Labelled photos from "dataset", an image-classification folder in AicoSchreurs/street-type-classification-yolov8. The possible labels are: fietsstraat, rural road, snelweg.

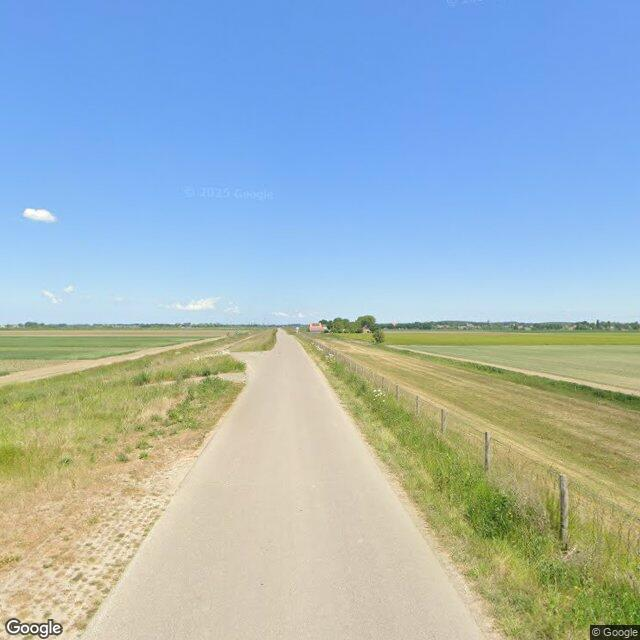
Label: rural road

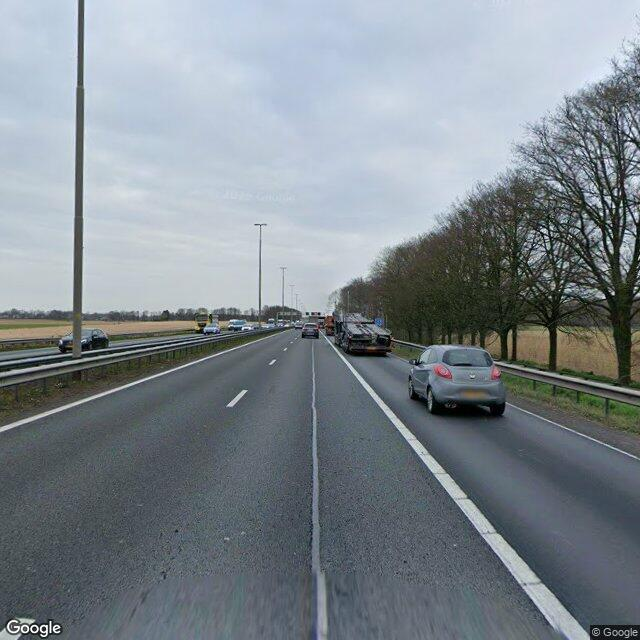
Label: snelweg

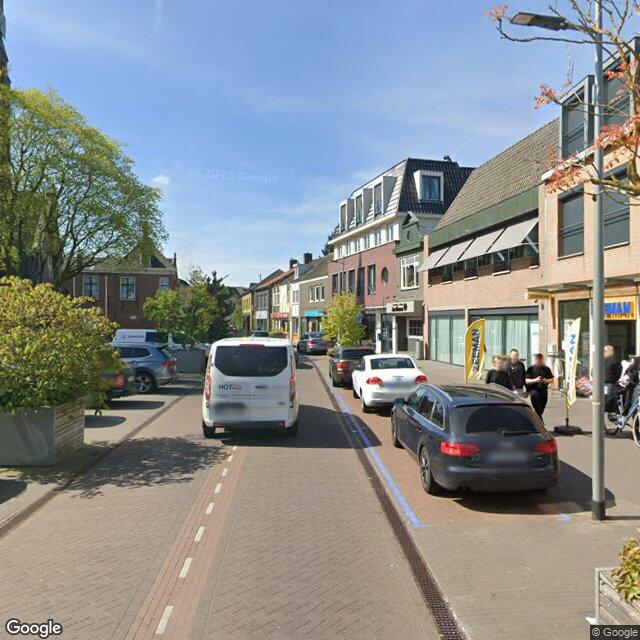
Label: fietsstraat

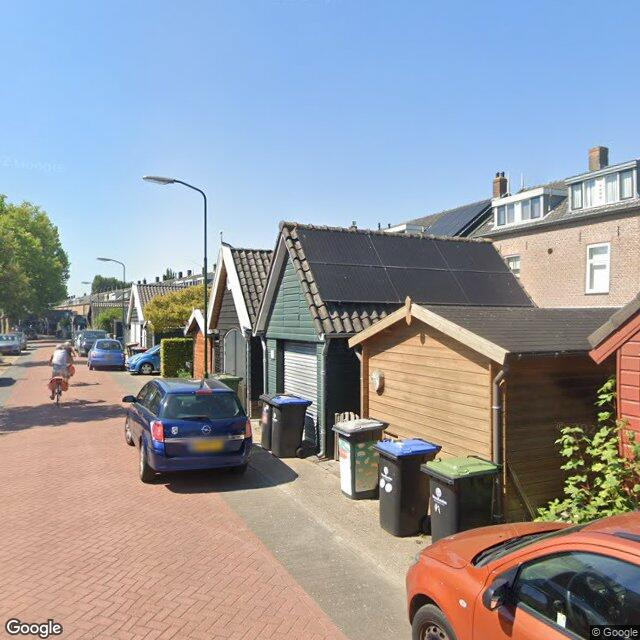
Label: fietsstraat

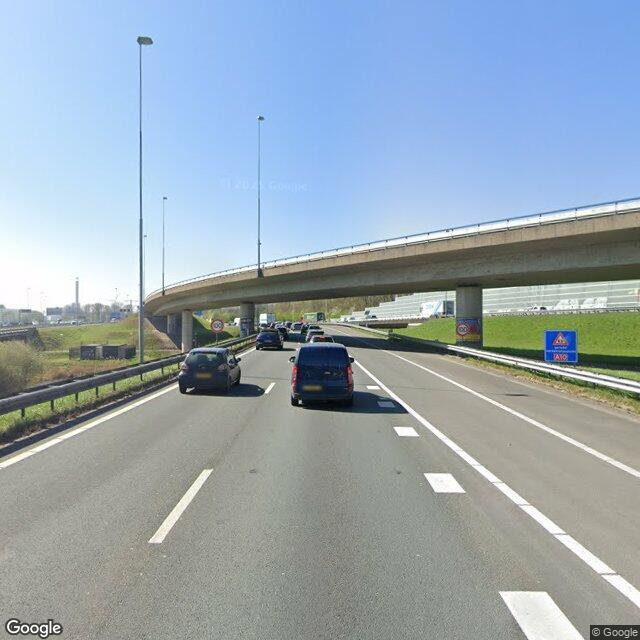
Label: snelweg

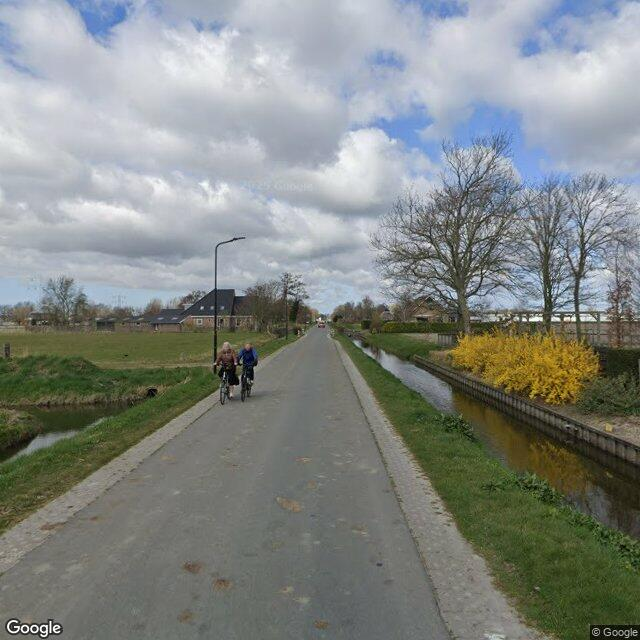
Label: rural road
